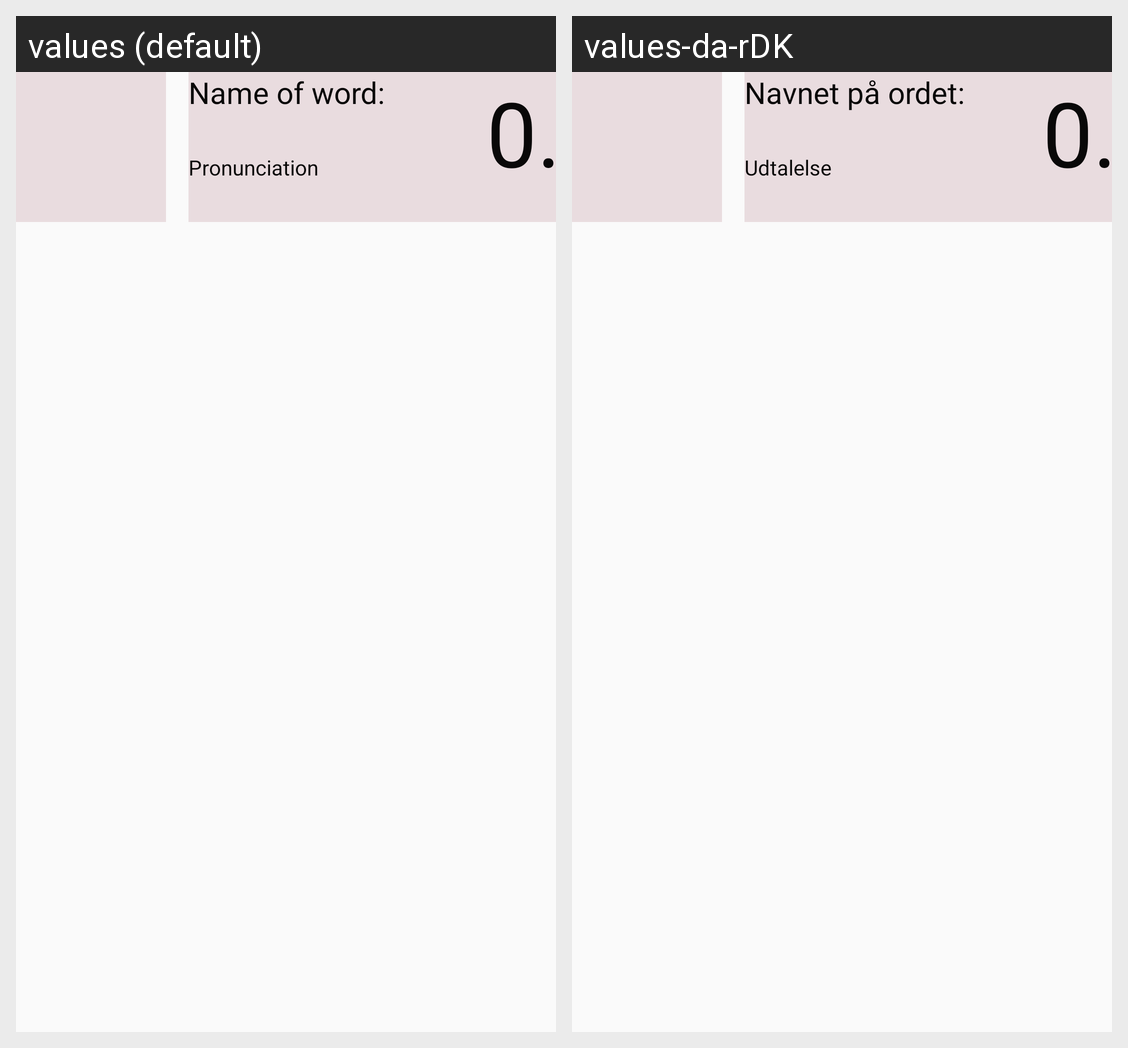

For this localized Android screen grid, give each drawn string resource with its value in every locale shown.
Android screen res/layout/word_layout.xml rendered under 2 locales, left to right: values (default), values-da-rDK. Device: Nexus 5 (rendered at 1080×1920; each locale shown at half size, 540×960, under a caption strip naming it); theme ABstheme.
Strings drawn on this screen, with the default value and each locale's value (text and hints the layout hard-codes, and strings that could not be matched under every locale, appear in the picture but are not listed):

wordName
  values: Name of word:
  values-da-rDK: Navnet på ordet:

Pronunciation
  values: Pronunciation
  values-da-rDK: Udtalelse

TVUserRating
  values: 0.0
  values-da-rDK: 0.0  [not translated; the default value is used]
